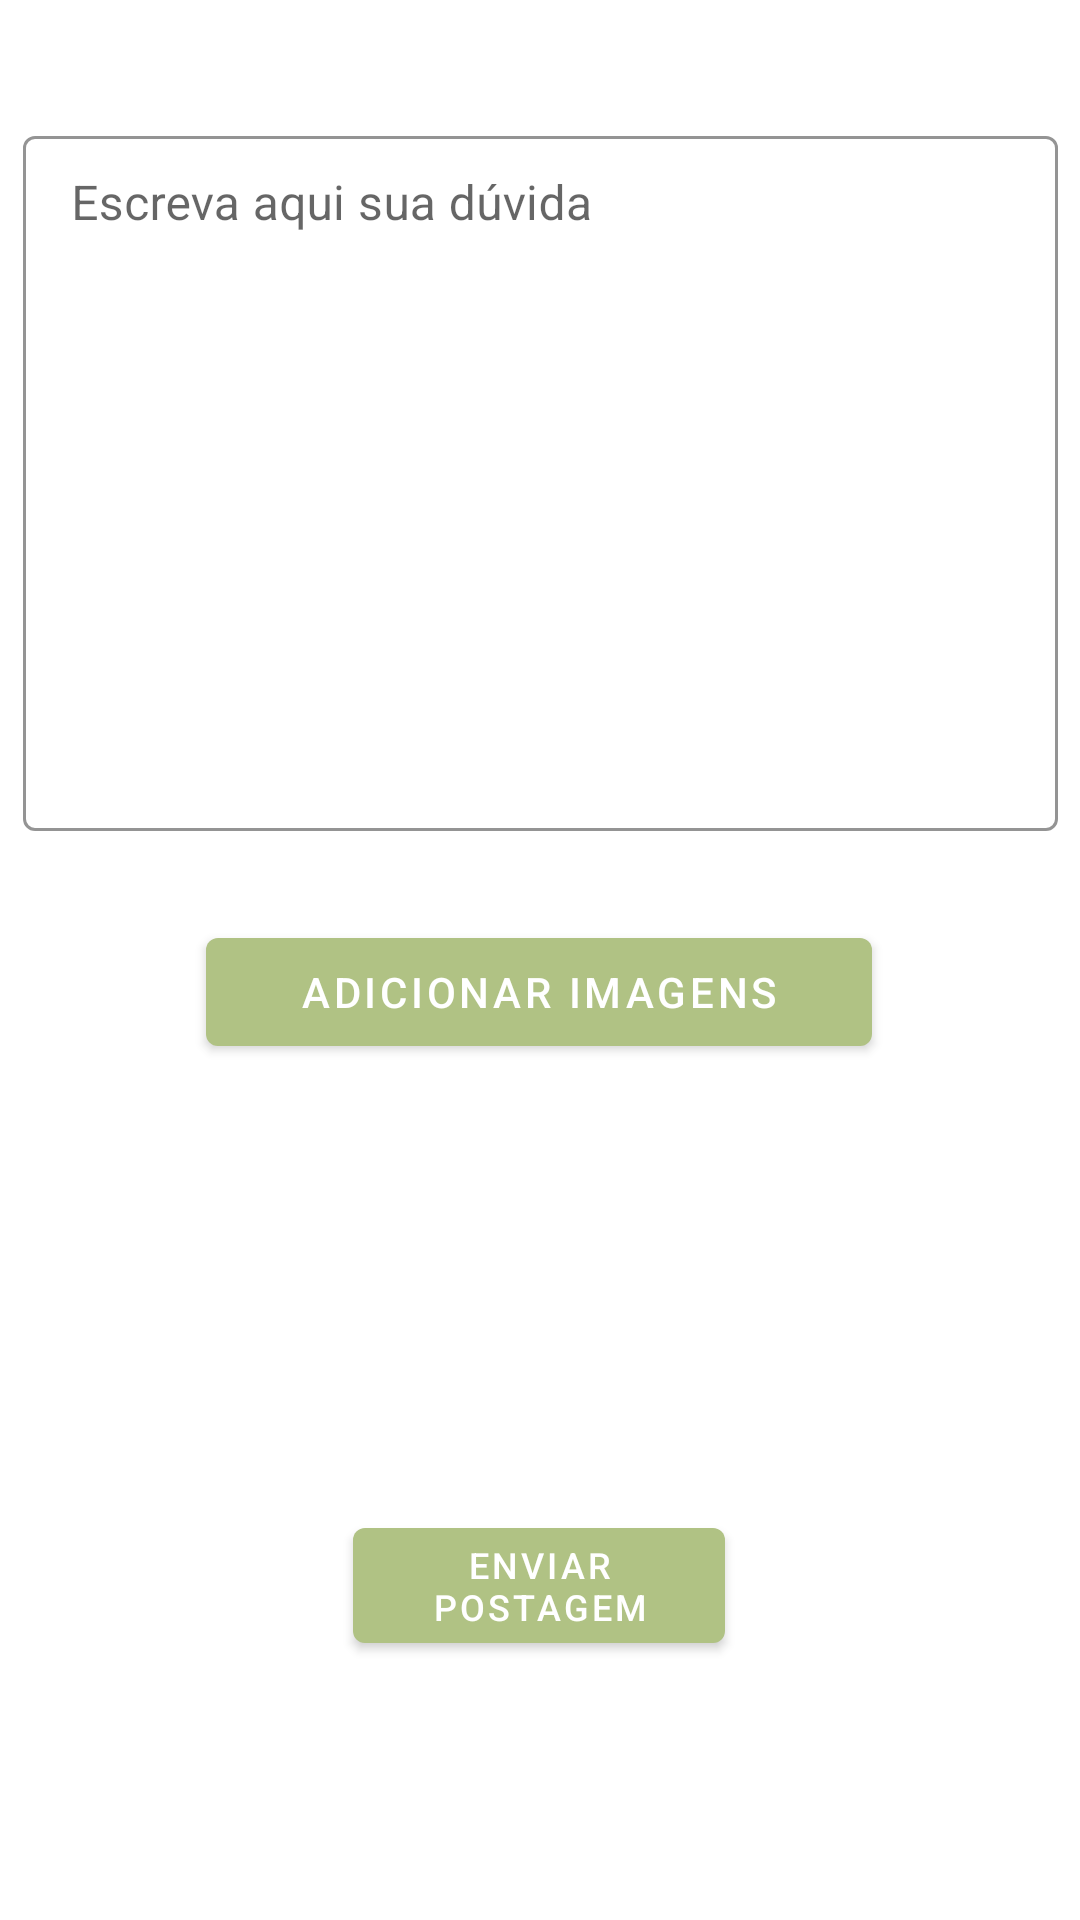

Produce the Android XML layout that renders to this screen, including the resource entries it uses.
<!-- AndroidManifest.xml: application theme AppTheme -->
<!-- res/layout/activity_criar_postagem_duvida.xml -->
<?xml version="1.0" encoding="utf-8"?>
<androidx.constraintlayout.widget.ConstraintLayout xmlns:android="http://schemas.android.com/apk/res/android"
    xmlns:app="http://schemas.android.com/apk/res-auto"
    xmlns:tools="http://schemas.android.com/tools"
    android:layout_width="match_parent"
    android:layout_height="match_parent"
    tools:context=".Activities.ForumDuvida.CriarPostagemDuvidaActivity">


    <com.google.android.material.button.MaterialButton
        android:id="@+id/btnChoose"
        android:layout_width="222dp"
        android:layout_height="wrap_content"
        android:layout_marginTop="16dp"
        android:layout_weight="1"
        android:text="Adicionar imagens"
        app:layout_constraintBottom_toBottomOf="parent"
        app:layout_constraintEnd_toEndOf="parent"
        app:layout_constraintHorizontal_bias="0.497"
        app:layout_constraintStart_toStartOf="parent"
        app:layout_constraintTop_toBottomOf="@+id/postagem_duvida_text"
        app:layout_constraintVertical_bias="0.046" />

    <com.google.android.material.button.MaterialButton
        android:id="@+id/btnUpload"
        android:layout_width="124dp"
        android:layout_height="wrap_content"
        android:layout_weight="1"
        android:text="Enviar postagem"
        android:textSize="12sp"
        app:layout_constraintBottom_toBottomOf="parent"
        app:layout_constraintEnd_toEndOf="parent"
        app:layout_constraintHorizontal_bias="0.498"
        app:layout_constraintStart_toStartOf="parent"
        app:layout_constraintTop_toBottomOf="@+id/tableLayout"
        app:layout_constraintVertical_bias="0.554" />

    <com.google.android.material.textfield.TextInputLayout
        android:id="@+id/postagem_duvida_text"
        style="@style/Widget.MaterialComponents.TextInputLayout.OutlinedBox.Dense"
        android:layout_width="345dp"
        android:layout_height="237dp"
        android:layout_marginTop="40dp"
        android:ems="10"
        android:gravity="start"
        android:inputType="textMultiLine|textCapSentences"
        app:boxStrokeColor="@color/colorAccent"
        app:layout_constraintEnd_toEndOf="parent"
        app:layout_constraintStart_toStartOf="parent"
        app:layout_constraintTop_toTopOf="parent">

        <com.google.android.material.textfield.TextInputEditText
            android:layout_width="match_parent"
            android:layout_height="match_parent"
            android:layout_gravity="start"
            android:gravity="start"
            android:hint="Escreva aqui sua dúvida" />
    </com.google.android.material.textfield.TextInputLayout>

    <TableLayout
        android:id="@+id/tableLayout"
        android:layout_width="380dp"
        android:layout_height="wrap_content"
        android:layout_marginStart="17dp"
        android:layout_marginEnd="17dp"
        app:layout_constraintBottom_toBottomOf="parent"
        app:layout_constraintEnd_toEndOf="parent"
        app:layout_constraintHorizontal_bias="0.666"
        app:layout_constraintStart_toStartOf="parent"
        app:layout_constraintTop_toBottomOf="@+id/btnChoose"
        app:layout_constraintVertical_bias="0.13">

        <TableRow
            android:layout_width="match_parent"
            android:layout_height="match_parent">

            <androidx.appcompat.widget.AppCompatImageView
                android:id="@+id/forumDuvidaimg1"
                android:layout_width="120dp"
                android:layout_marginEnd="5dp"
                android:adjustViewBounds="true"
                android:maxHeight="120dp">

            </androidx.appcompat.widget.AppCompatImageView>

            <androidx.appcompat.widget.AppCompatImageView
                android:id="@+id/forumDuvidaimg2"
                android:layout_width="120dp"
                android:layout_marginStart="5dp"
                android:layout_marginEnd="5dp"
                android:adjustViewBounds="true"
                android:maxHeight="120dp">

            </androidx.appcompat.widget.AppCompatImageView>

            <androidx.appcompat.widget.AppCompatImageView
                android:id="@+id/forumDuvidaimg3"
                android:layout_width="120dp"
                android:layout_marginStart="5dp"
                android:layout_marginEnd="5dp"
                android:adjustViewBounds="true"
                android:maxHeight="120dp">

            </androidx.appcompat.widget.AppCompatImageView>
        </TableRow>

        <TableRow
            android:layout_marginTop="5dp"
            android:layout_width="match_parent"
            android:layout_height="155dp">

            <androidx.appcompat.widget.AppCompatImageView
                android:id="@+id/forumDuvidaimg4"
                android:layout_width="120dp"
                android:layout_marginEnd="5dp"
                android:adjustViewBounds="true"
                android:maxHeight="120dp">

            </androidx.appcompat.widget.AppCompatImageView>

            <androidx.appcompat.widget.AppCompatImageView
                android:id="@+id/forumDuvidaimg5"
                android:layout_width="120dp"
                android:layout_marginStart="5dp"
                android:layout_marginEnd="5dp"
                android:adjustViewBounds="true"
                android:maxHeight="120dp">

            </androidx.appcompat.widget.AppCompatImageView>

            <androidx.appcompat.widget.AppCompatImageView
                android:id="@+id/forumDuvidaimg6"
                android:layout_width="120dp"
                android:layout_marginStart="5dp"
                android:layout_marginEnd="5dp"
                android:adjustViewBounds="true"
                android:maxHeight="120dp" />

        </TableRow>


    </TableLayout>


</androidx.constraintlayout.widget.ConstraintLayout>
<!-- resources referenced by this layout -->
<resources>
  <color name="colorAccent">#5E356E</color>
  <style name="AppTheme" parent="Theme.MaterialComponents.Light.NoActionBar">
          
          <item name="colorPrimary">@color/colorPrimary</item>
          <item name="colorPrimaryDark">@color/colorPrimaryDark</item>
          <item name="colorAccent">@color/colorAccent</item>
      </style>
  <color name="colorPrimary">#B0C284</color>
  <color name="colorPrimaryDark">#677544</color>
</resources>
